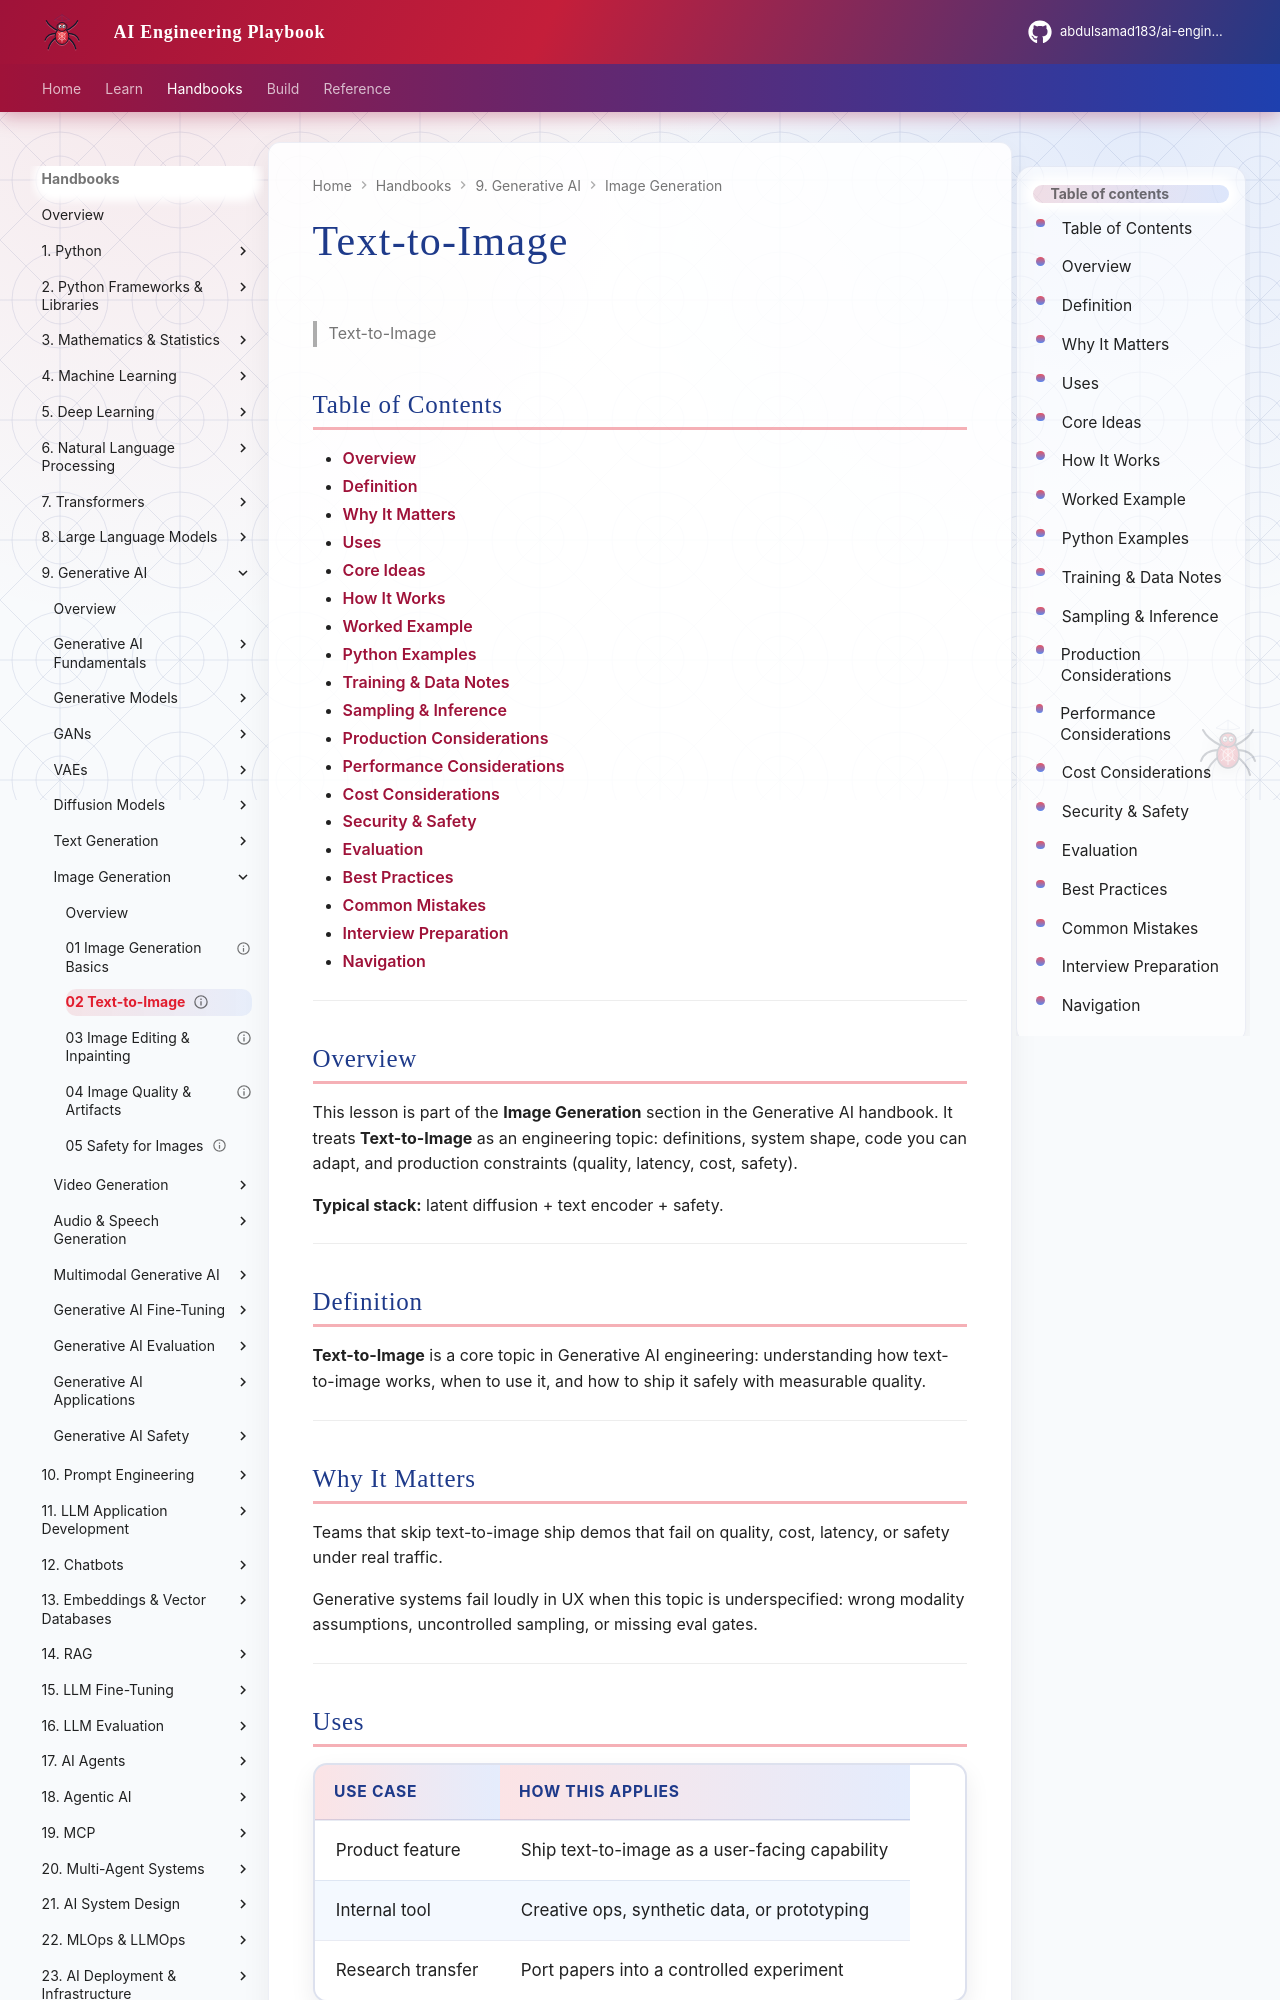

repository: abdulsamad183/ai-engineering-playbook · page: domains/generative-ai/image-generation/02-text-to-image/index.html · generator: mkdocs

---
title: "Text-to-Image"
description: "**Text-to-Image** is a core topic in Generative AI engineering: understanding how text-to-image works, when to use it, and how to ship it safely with measurable"
domain: generative-ai
tags: [image-generation, generative-ai]
status: published
created: 2026-08-11
updated: 2026-08-12
version: "2.0"
related:
  - ../README.md
  - ../../deep-learning/README.md
  - ../../llm-engineering/README.md
---

# Text-to-Image

> Text-to-Image

## Table of Contents

- [Overview](#overview)
- [Definition](#definition)
- [Why It Matters](#why-it-matters)
- [Uses](#uses)
- [Core Ideas](#core-ideas)
- [How It Works](#how-it-works)
- [Worked Example](#worked-example)
- [Python Examples](#python-examples)
- [Training & Data Notes](#training--data-notes)
- [Sampling & Inference](#sampling--inference)
- [Production Considerations](#production-considerations)
- [Performance Considerations](#performance-considerations)
- [Cost Considerations](#cost-considerations)
- [Security & Safety](#security--safety)
- [Evaluation](#evaluation)
- [Best Practices](#best-practices)
- [Common Mistakes](#common-mistakes)
- [Interview Preparation](#interview-preparation)
- [Navigation](#navigation)

---

## Overview

This lesson is part of the **Image Generation** section in the Generative AI handbook. It treats **Text-to-Image** as an engineering topic: definitions, system shape, code you can adapt, and production constraints (quality, latency, cost, safety).

**Typical stack:** latent diffusion + text encoder + safety.

---

## Definition

**Text-to-Image** is a core topic in Generative AI engineering: understanding how text-to-image works, when to use it, and how to ship it safely with measurable quality.

---

## Why It Matters

Teams that skip text-to-image ship demos that fail on quality, cost, latency, or safety under real traffic.

Generative systems fail loudly in UX when this topic is underspecified: wrong modality assumptions, uncontrolled sampling, or missing eval gates.

---

## Uses

| Use case | How this applies |
|----------|------------------|
| Product feature | Ship text-to-image as a user-facing capability |
| Internal tool | Creative ops, synthetic data, or prototyping |
| Research transfer | Port papers into a controlled experiment |

---
